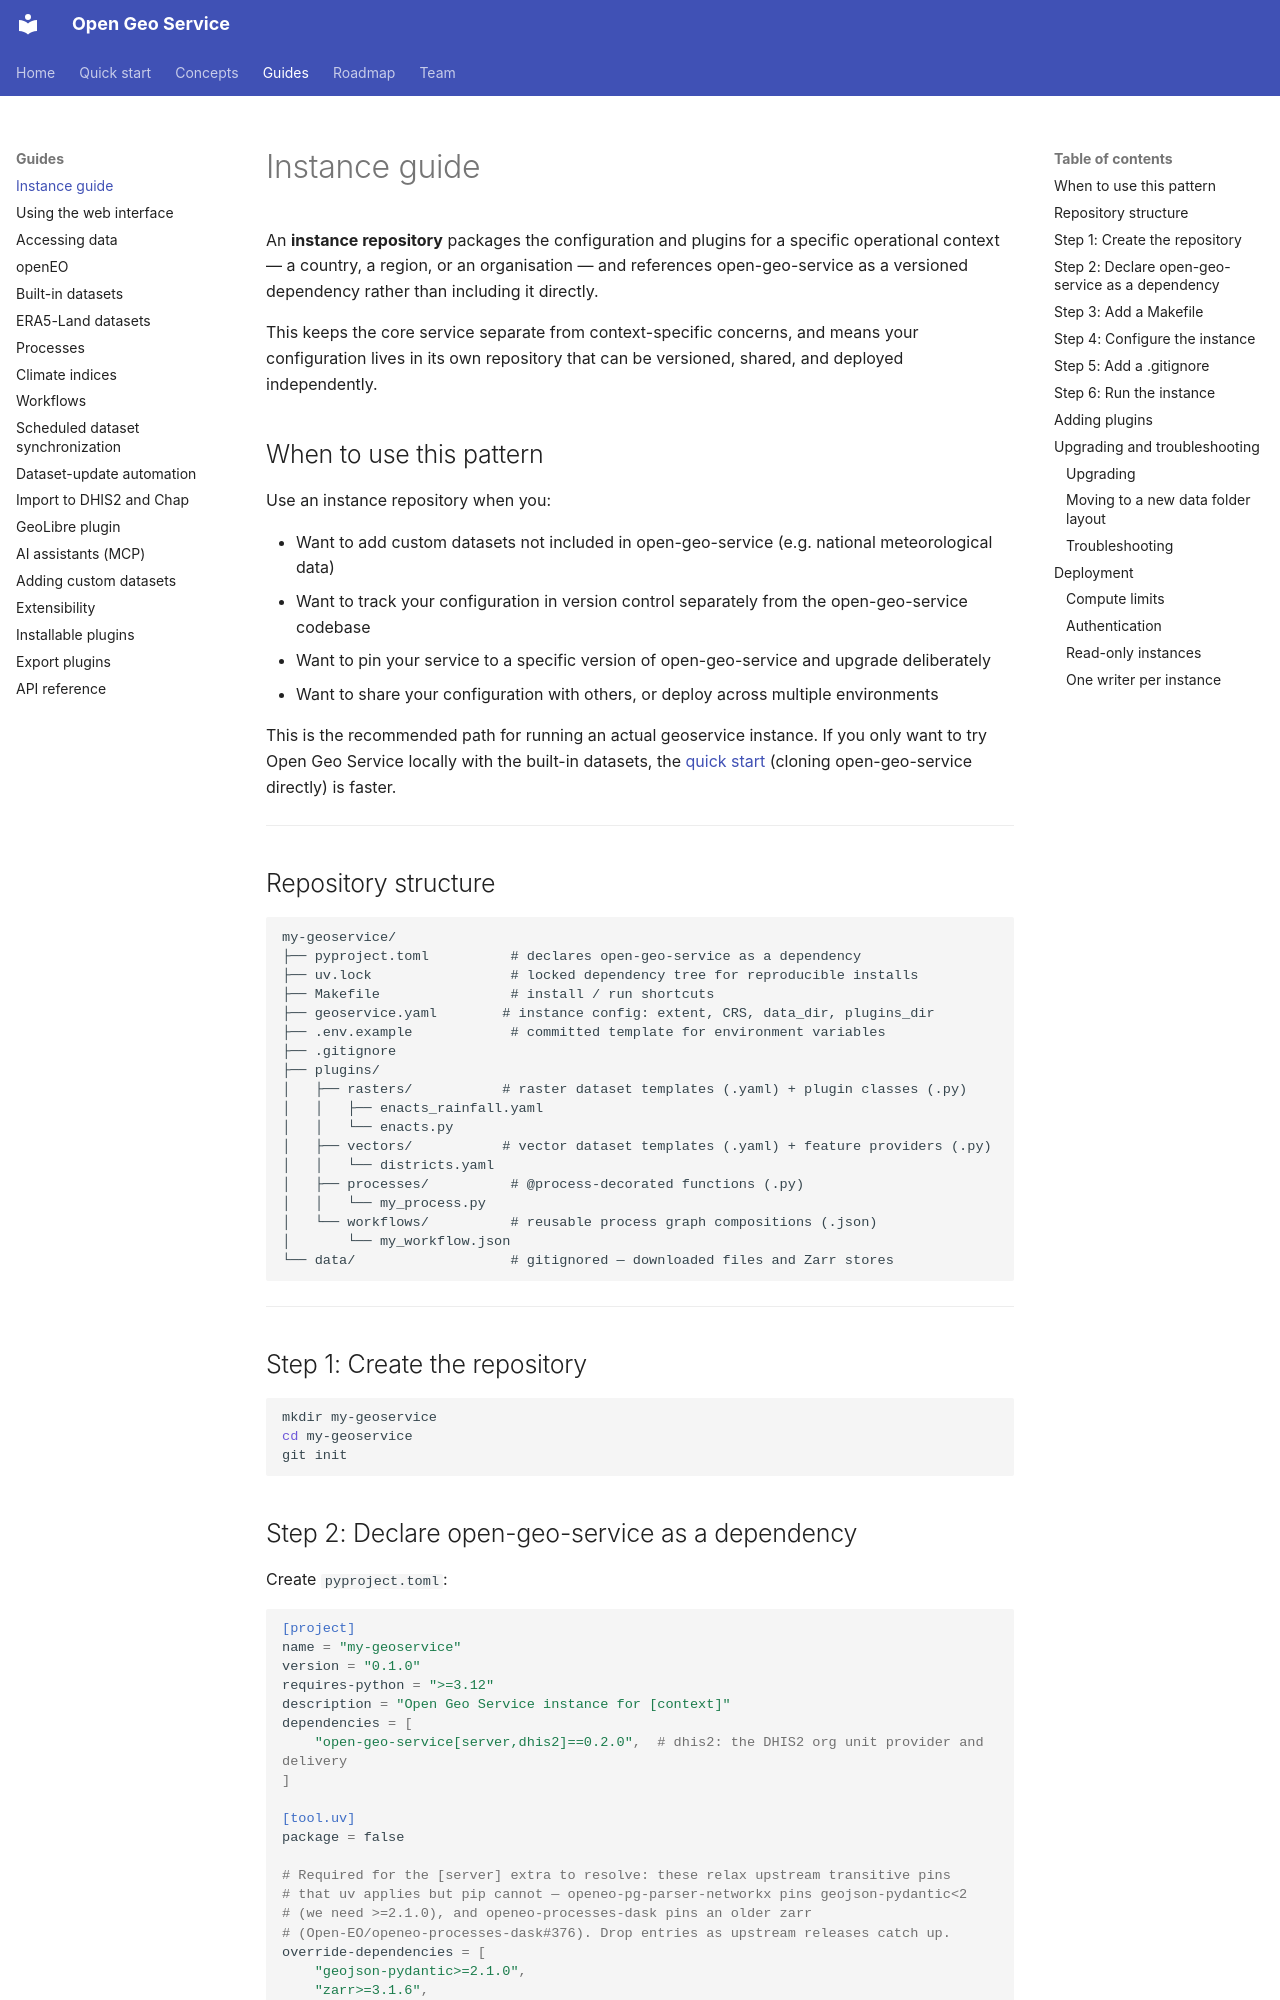

repository: dhis2/open-geo-service · page: instance_guide/index.html · generator: mkdocs

# Instance guide

An **instance repository** packages the configuration and plugins for a specific operational context — a country, a region, or an organisation — and references open-geo-service as a versioned dependency rather than including it directly.

This keeps the core service separate from context-specific concerns, and means your configuration lives in its own repository that can be versioned, shared, and deployed independently.

## When to use this pattern

Use an instance repository when you:

- Want to add custom datasets not included in open-geo-service (e.g. national meteorological data)
- Want to track your configuration in version control separately from the open-geo-service codebase
- Want to pin your service to a specific version of open-geo-service and upgrade deliberately
- Want to share your configuration with others, or deploy across multiple environments

This is the recommended path for running an actual geoservice instance. If you only want to
try Open Geo Service locally with the built-in datasets, the [quick start](setup_guide.md)
(cloning open-geo-service directly) is faster.

---

## Repository structure

```
my-geoservice/
├── pyproject.toml          # declares open-geo-service as a dependency
├── uv.lock                 # locked dependency tree for reproducible installs
├── Makefile                # install / run shortcuts
├── geoservice.yaml        # instance config: extent, CRS, data_dir, plugins_dir
├── .env.example            # committed template for environment variables
├── .gitignore
├── plugins/
│   ├── rasters/           # raster dataset templates (.yaml) + plugin classes (.py)
│   │   ├── enacts_rainfall.yaml
│   │   └── enacts.py
│   ├── vectors/           # vector dataset templates (.yaml) + feature providers (.py)
│   │   └── districts.yaml
│   ├── processes/          # @process-decorated functions (.py)
│   │   └── my_process.py
│   └── workflows/          # reusable process graph compositions (.json)
│       └── my_workflow.json
└── data/                   # gitignored — downloaded files and Zarr stores
```

---

## Step 1: Create the repository

```bash
mkdir my-geoservice
cd my-geoservice
git init
```
